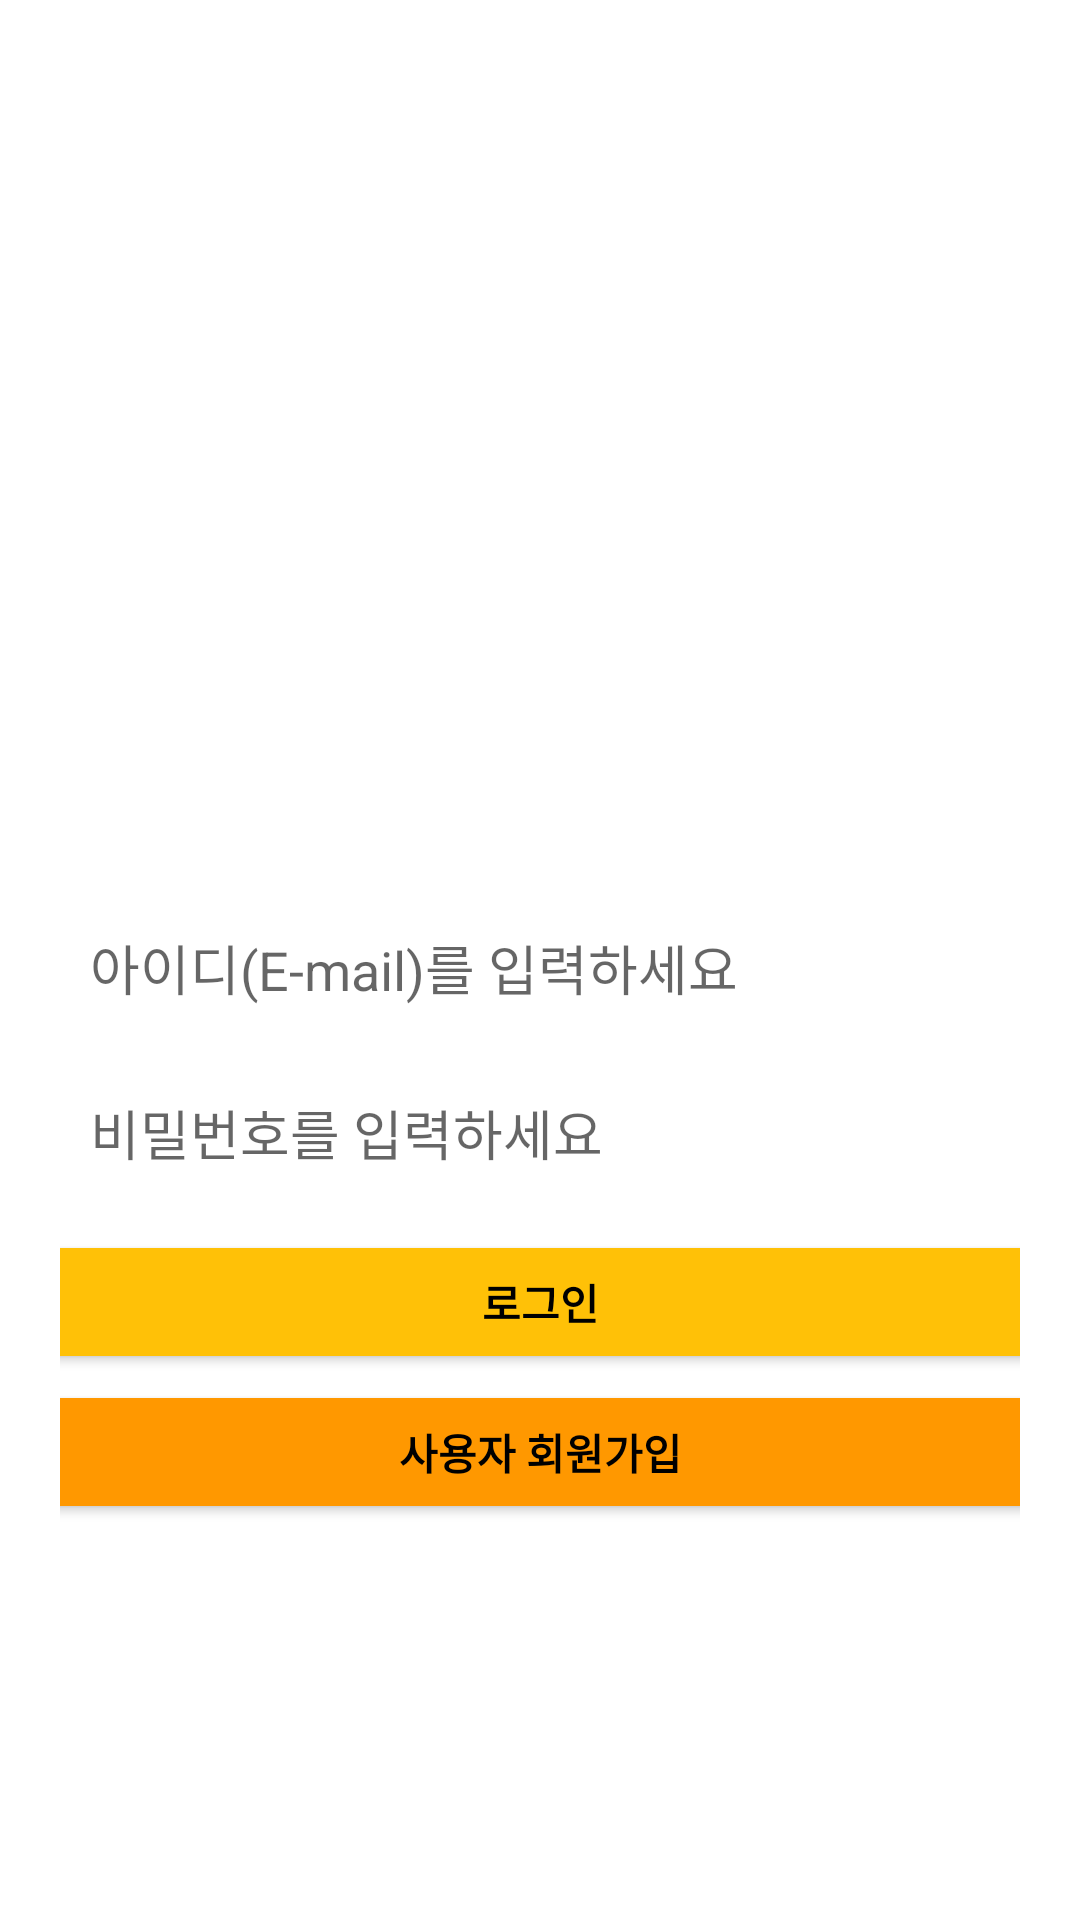

Layout XML and referenced resources for this Android screen:
<!-- AndroidManifest.xml: application theme Theme.Team3_Project -->
<!-- res/layout/user_login.xml -->
<?xml version="1.0" encoding="utf-8"?>
<androidx.constraintlayout.widget.ConstraintLayout xmlns:android="http://schemas.android.com/apk/res/android"
    xmlns:tools="http://schemas.android.com/tools"
    android:layout_width="match_parent"
    android:layout_height="match_parent"
    android:orientation="vertical">

    <ScrollView
        android:layout_width="match_parent"
        android:layout_height="match_parent"
        android:layout_marginTop="10dp"
        android:layout_marginLeft="10dp"
        android:layout_marginRight="10dp">

        <LinearLayout
            android:layout_width="match_parent"
            android:layout_height="wrap_content"
            android:layout_weight="1"
            android:gravity="center_horizontal"
            android:orientation="vertical"
            android:layout_margin="10dp"
            tools:ignore="MissingConstraints">

            <ImageView
                android:layout_width="250dp"
                android:layout_height="250dp"
                android:background="@drawable/ic_baseline_camera_alt_24"/>


            <EditText
                android:id="@+id/edt_loginID"
                android:layout_width="wrap_content"
                android:layout_height="45dp"
                android:layout_marginTop="30dp"
                android:background="@drawable/layout_background"
                android:ems="17"
                android:hint="아이디(E-mail)를 입력하세요"
                android:maxLength="30"
                android:paddingLeft="10dp"
                android:singleLine="true"
                tools:ignore="MissingConstraints"
                android:inputType="textEmailAddress"/>

            //비밀번호 입력창
            <EditText
                android:id="@+id/edt_loginPW"
                android:layout_width="wrap_content"
                android:layout_height="45dp"
                android:background="@drawable/layout_background"
                android:ems="17"
                android:hint="비밀번호를 입력하세요"
                android:layout_marginTop="10dp"
                android:paddingLeft="10dp"
                android:password="true"
                android:singleLine="true"
                tools:ignore="MissingConstraints"/>

            <Button
                android:id="@+id/btnUser_Login"
                android:layout_width="357dp"
                android:layout_height="wrap_content"
                android:backgroundTint="#FFC107"
                android:layout_marginTop="10dp"
                android:text="로그인"
                android:textColor="@color/black"
                android:textStyle="bold"
                tools:ignore="MissingConstraints"/>

            <Button
                android:id="@+id/btnUser_Signup"
                android:layout_width="357dp"
                android:layout_height="wrap_content"
                android:layout_margin="2dp"
                android:backgroundTint="#FF9800"
                android:text="사용자 회원가입"
                android:textColor="@color/black"
                android:textStyle="bold"
                tools:ignore="MissingConstraints"/>

        </LinearLayout>
    </ScrollView>

</androidx.constraintlayout.widget.ConstraintLayout>
<!-- resources referenced by this layout -->
<resources>
  <color name="black">#FF000000</color>
  <style name="Theme.Team3_Project" parent="Theme.MaterialComponents.DayNight.NoActionBar">
          
          <item name="colorPrimary">#FF9800</item>
          <item name="colorPrimaryVariant">#FF9800</item>
          <item name="colorOnPrimary">@color/white</item>
          
          <item name="colorSecondary">@color/teal_200</item>
          <item name="colorSecondaryVariant">@color/teal_700</item>
          <item name="colorOnSecondary">@color/black</item>
          
          <item name="android:statusBarColor" tools:targetApi="l">?attr/colorPrimaryVariant</item>
          
      </style>
  <color name="white">#FFFFFFFF</color>
  <color name="teal_200">#FF03DAC5</color>
  <color name="teal_700">#FF018786</color>
</resources>
